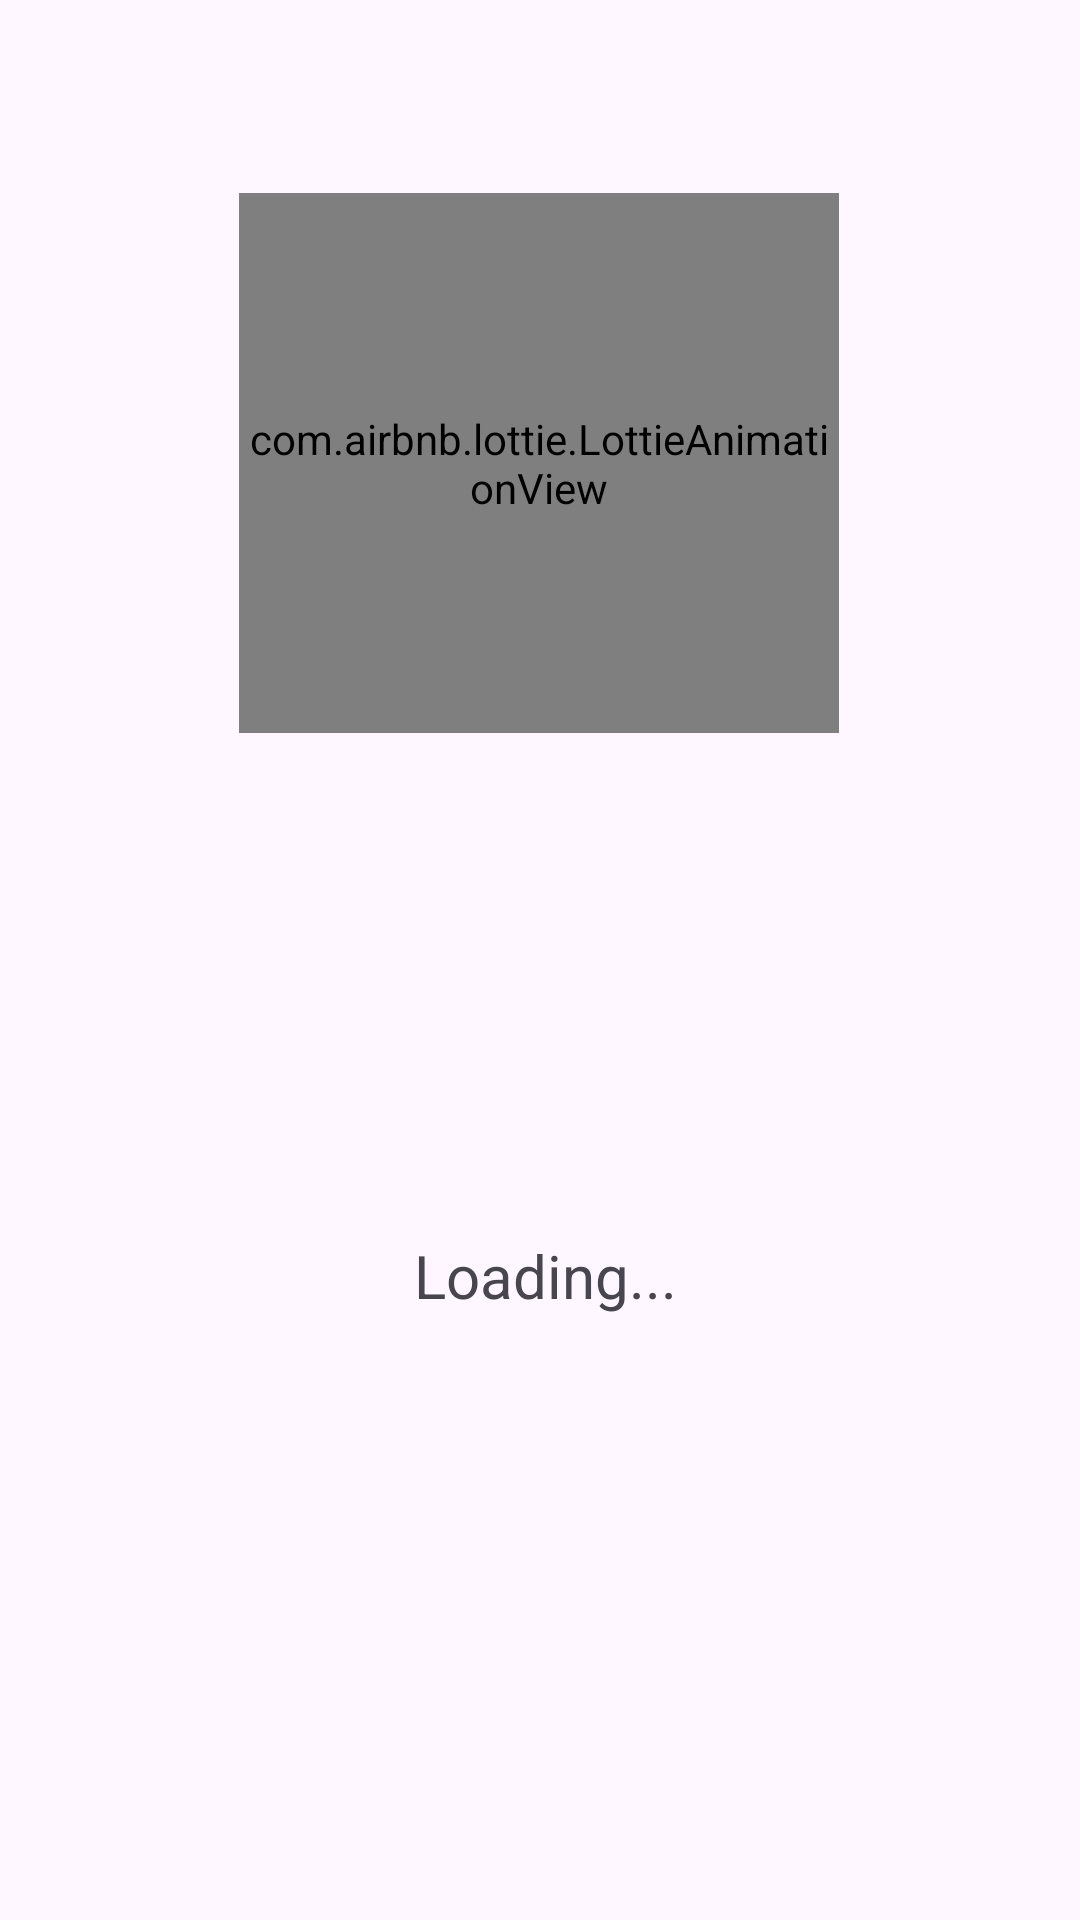

Write the Android layout XML for this screen, with the resource values it uses.
<!-- AndroidManifest.xml: application theme Theme.AirApp -->
<!-- res/layout/loading_alert.xml -->
<?xml version="1.0" encoding="utf-8"?>
<androidx.constraintlayout.widget.ConstraintLayout xmlns:android="http://schemas.android.com/apk/res/android"
    xmlns:app="http://schemas.android.com/apk/res-auto"
    xmlns:tools="http://schemas.android.com/tools"
    android:layout_width="wrap_content"
    android:layout_height="250dp">

    <com.airbnb.lottie.LottieAnimationView
        android:id="@+id/lottieAnimationView3"
        android:layout_width="200dp"
        android:layout_height="180dp"
        app:layout_constraintBottom_toBottomOf="parent"
        app:layout_constraintEnd_toEndOf="parent"
        app:layout_constraintHorizontal_bias="0.498"
        app:layout_constraintStart_toStartOf="parent"
        app:layout_constraintTop_toTopOf="parent"
        app:layout_constraintVertical_bias="0.14"
        app:lottie_autoPlay="true"
        app:lottie_loop="true"
        app:lottie_rawRes="@raw/loading" />

    <TextView
        android:id="@+id/textView2"
        android:layout_width="wrap_content"
        android:layout_height="wrap_content"
        android:layout_marginTop="4dp"
        android:layout_marginEnd="16dp"
        android:text="Loading..."
        android:textSize="20sp"
        app:layout_constraintBottom_toBottomOf="parent"
        app:layout_constraintEnd_toEndOf="@+id/lottieAnimationView3"
        app:layout_constraintHorizontal_bias="0.605"
        app:layout_constraintStart_toStartOf="@+id/lottieAnimationView3"
        app:layout_constraintTop_toBottomOf="@+id/lottieAnimationView3"
        app:layout_constraintVertical_bias="0.448" />
</androidx.constraintlayout.widget.ConstraintLayout>
<!-- resources referenced by this layout -->
<resources>
  <style name="Theme.AirApp" parent="Base.Theme.AirApp" />
  <style name="Base.Theme.AirApp" parent="Theme.Material3.DayNight.NoActionBar">
          
          
      </style>
</resources>
